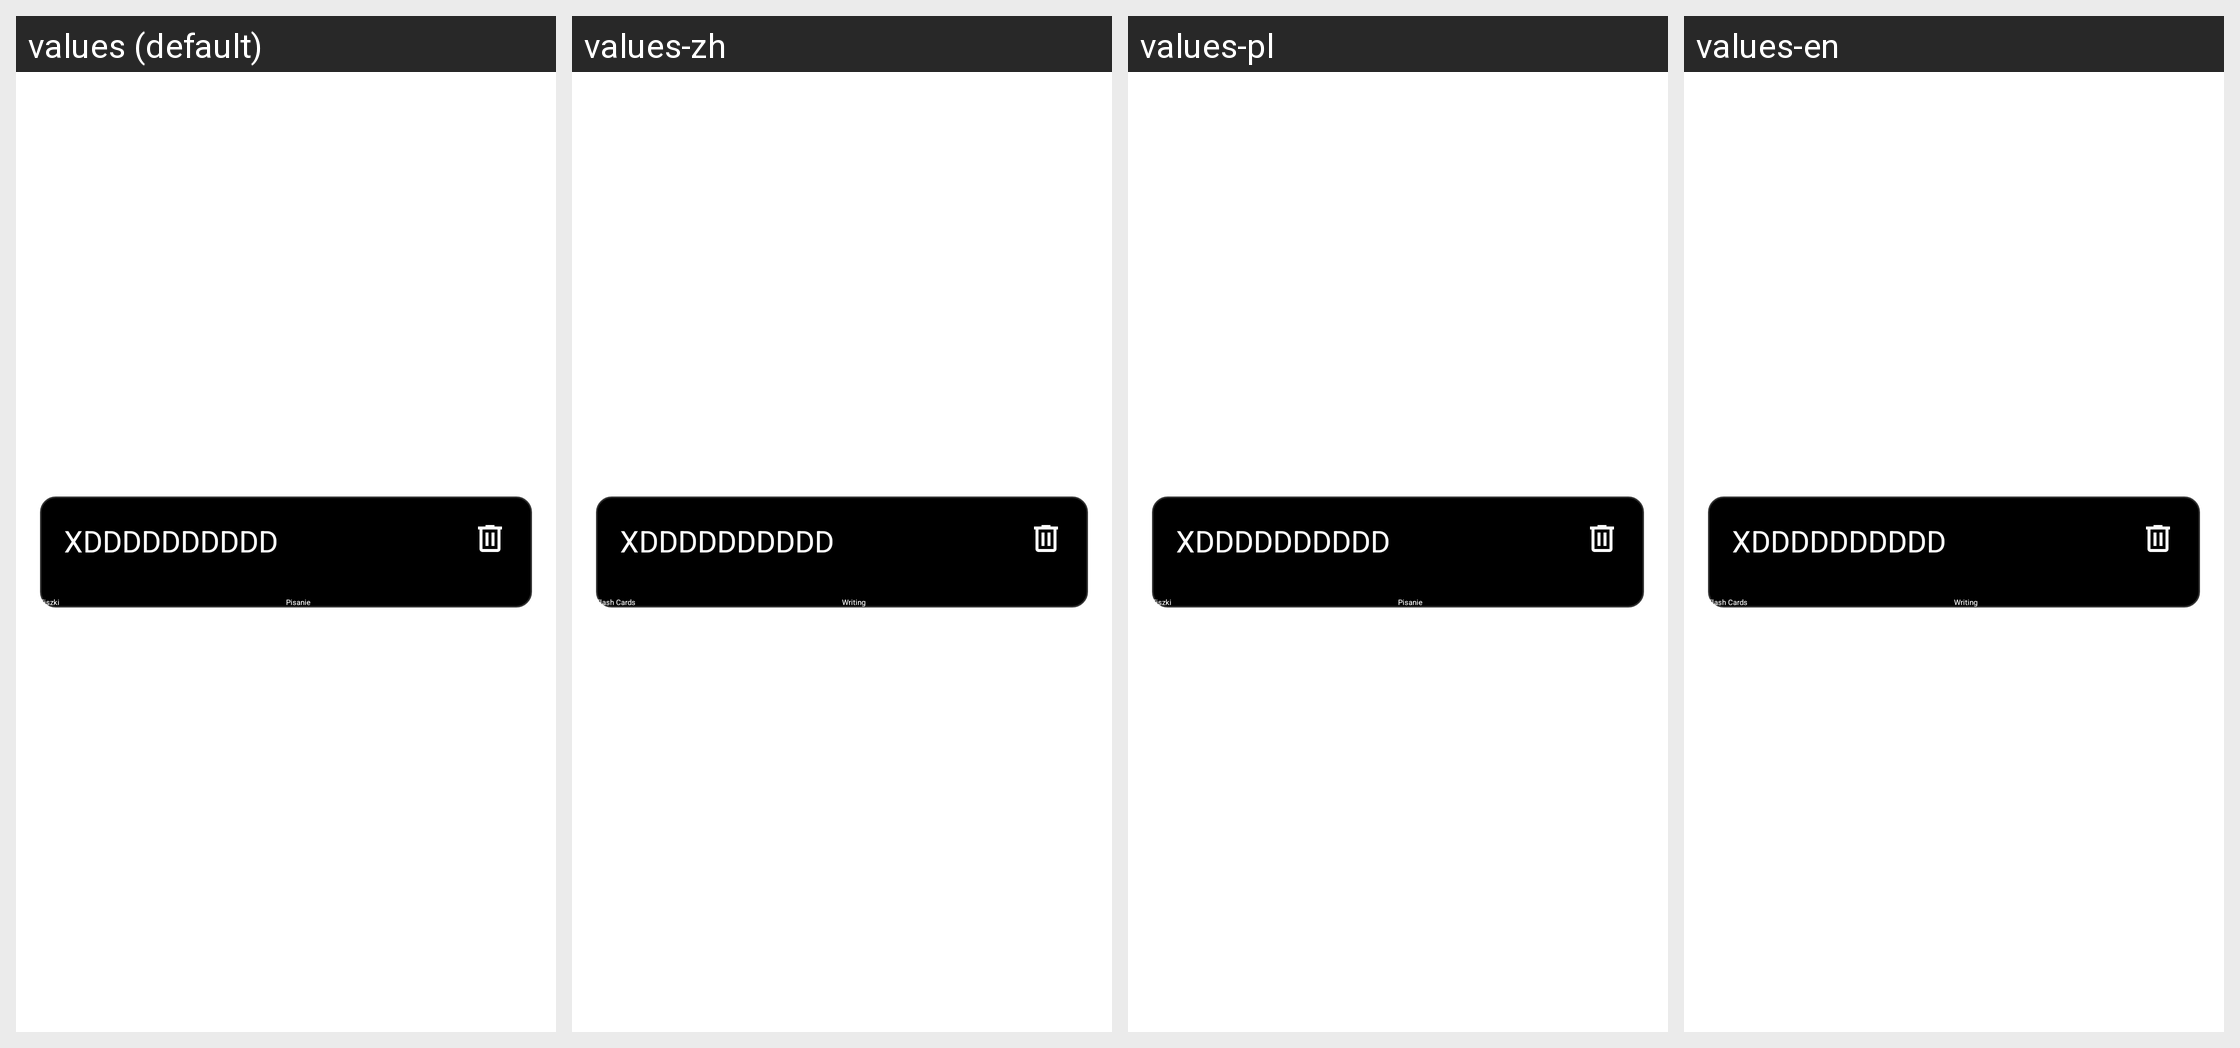

Translations of the strings shown on this Android screen, per locale in the grid:
Android screen res/layout/rv_item_flash_group_list.xml rendered under 4 locales, left to right: values (default), values-zh, values-pl, values-en. Device: Nexus 5 (rendered at 1080×1920; each locale shown at half size, 540×960, under a caption strip naming it); theme Theme.App.Starting.
Other locales in the repository, not shown: values-en-rGB, values-en-rUS.
Strings drawn on this screen, with the default value and each locale's value (text and hints the layout hard-codes, and strings that could not be matched under every locale, appear in the picture but are not listed):

placeholder_text
  values: XDDDDDDDDDD
  values-zh: XDDDDDDDDDD  [not translated; the default value is used]
  values-pl: XDDDDDDDDDD  [not translated; the default value is used]
  values-en: XDDDDDDDDDD  [not translated; the default value is used]

writing
  values: Pisanie
  values-zh: Writing
  values-pl: Pisanie
  values-en: Writing

flash_cards
  values: Fiszki
  values-zh: Flash Cards
  values-pl: Fiszki
  values-en: Flash Cards
